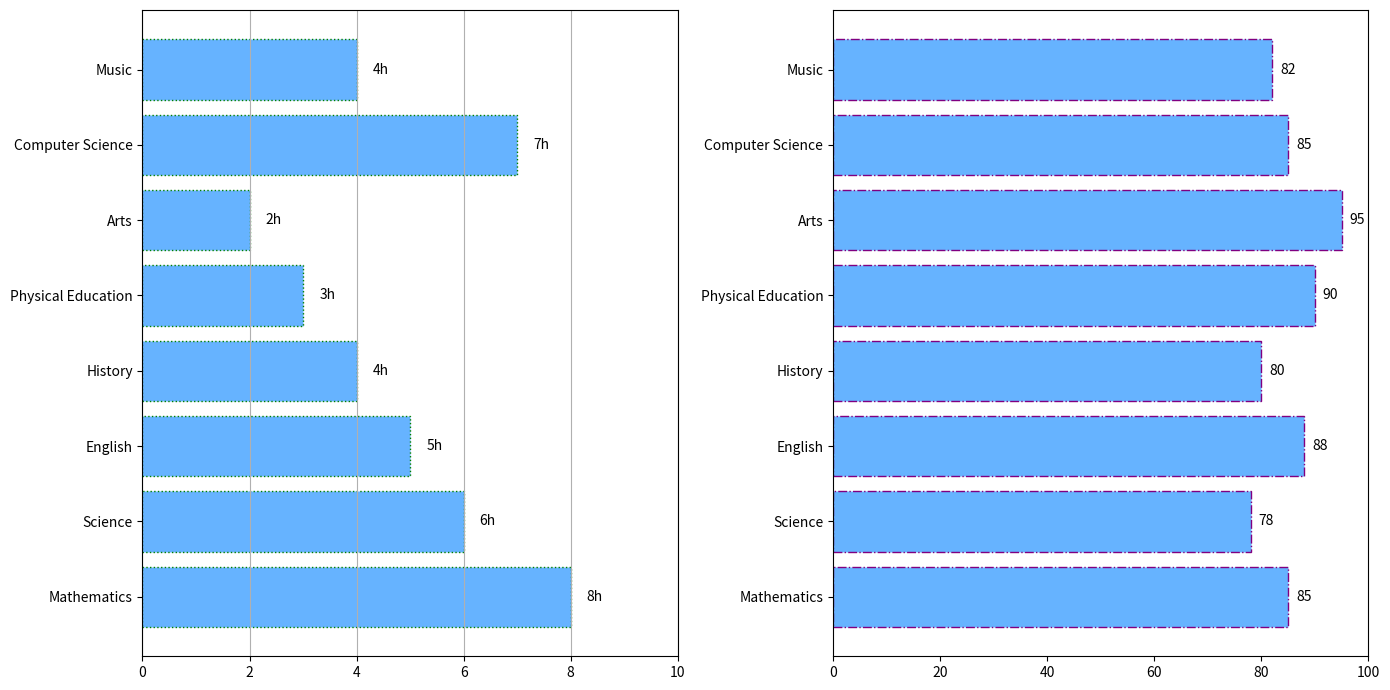

Write Python code to recreate this figure.
import matplotlib.pyplot as plt
import numpy as np

subjects = ['Mathematics', 'Science', 'English', 'History', 'Physical Education', 'Arts', 'Computer Science', 'Music']
study_hours = [8, 6, 5, 4, 3, 2, 7, 4]
average_grades = [85, 78, 88, 80, 90, 95, 85, 82]

# Using a single consistent color for all data groups
single_color = '#66B3FF'

fig, (ax1, ax2) = plt.subplots(1, 2, figsize=(14, 7))

ax1.barh(subjects, study_hours, color=single_color, edgecolor='green', linestyle='dotted')
ax1.set_xlim(0, max(study_hours) + 2)
ax1.xaxis.grid(True)

for idx, value in enumerate(study_hours):
    ax1.text(value + 0.3, idx, f'{value}h', va='center', fontsize=10)

ax2.barh(subjects, average_grades, color=single_color, edgecolor='purple', linestyle='dashdot')
ax2.set_xlim(0, 100)

for idx, value in enumerate(average_grades):
    ax2.text(value + 1.5, idx, f'{value}', va='center', fontsize=10)

plt.tight_layout()
plt.show()
